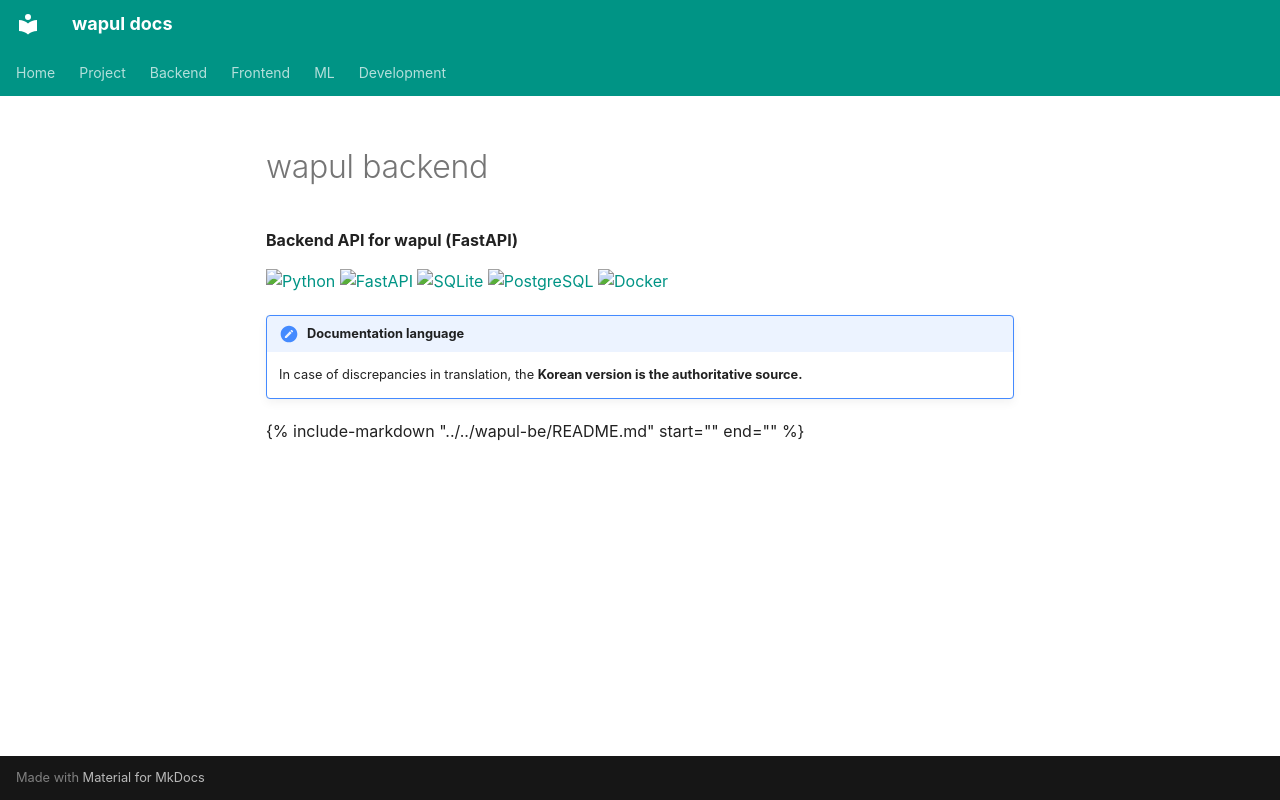

repository: jjh4450/wapul · page: backend/index.en/index.html · generator: mkdocs

# wapul backend

**Backend API for wapul (FastAPI)**

[![Python](https://img.shields.io/badge/Python-3.11%2B-3776AB?style=flat-square&logo=python&logoColor=white)](https://python.org)
[![FastAPI](https://img.shields.io/badge/FastAPI-0.142-009688?style=flat-square&logo=fastapi&logoColor=white)](https://fastapi.tiangolo.com)
[![SQLite](https://img.shields.io/badge/SQLite-Database-003B57?style=flat-square&logo=sqlite&logoColor=white)](https://sqlite.org)
[![PostgreSQL](https://img.shields.io/badge/PostgreSQL-Supported-4169E1?style=flat-square&logo=postgresql&logoColor=white)](https://postgresql.org)
[![Docker](https://img.shields.io/badge/Docker-Ready-2496ED?style=flat-square&logo=docker&logoColor=white)](https://docker.com)

!!! note "Documentation language"
    In case of discrepancies in translation, the **Korean version is the authoritative source.**

{%
   include-markdown "../../wapul-be/README.md"
   start="<!-- docs:start -->"
   end="<!-- docs:end -->"
%}
